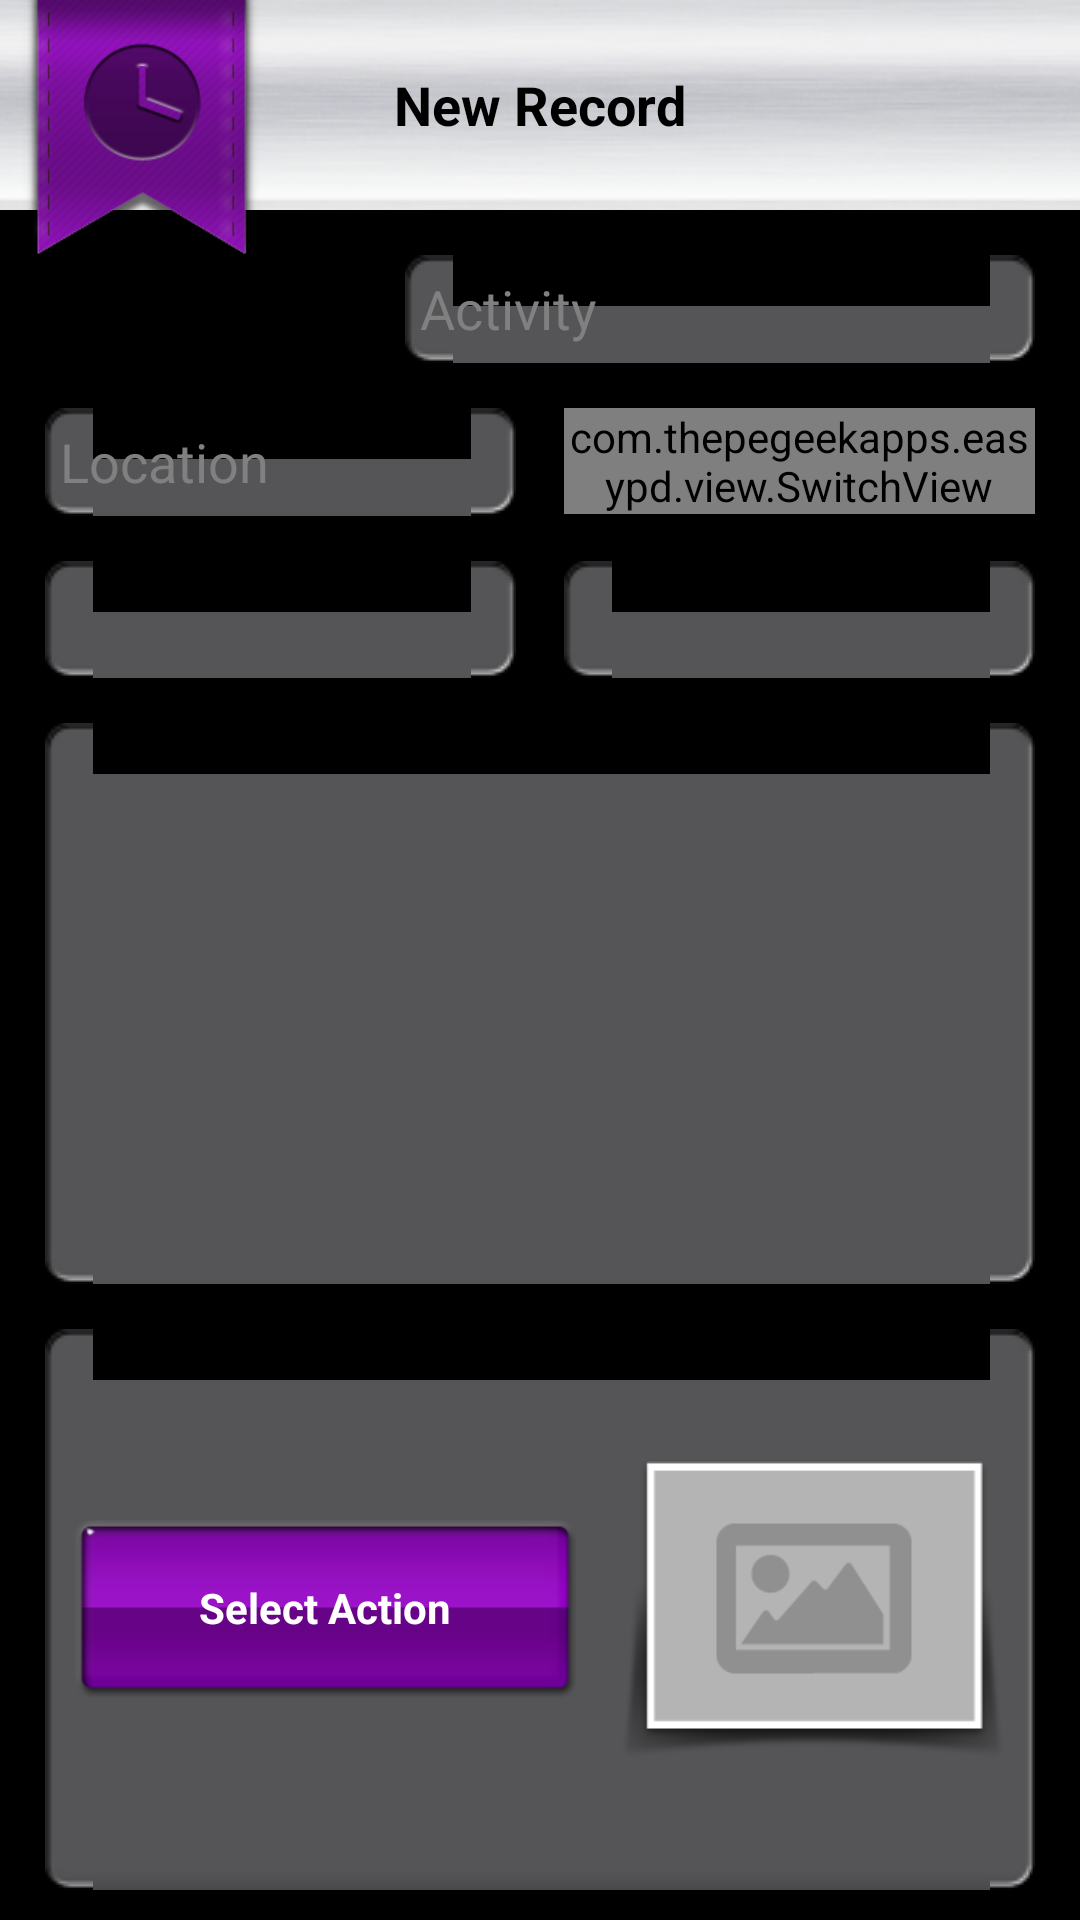

Produce the Android XML layout that renders to this screen, including the resource entries it uses.
<!-- AndroidManifest.xml: application theme AppTheme -->
<!-- res/layout/new_record_screen.xml -->
<?xml version="1.0" encoding="utf-8"?>
<RelativeLayout xmlns:android="http://schemas.android.com/apk/res/android"
    xmlns:custom="http://schemas.android.com/apk/res/com.thepegeekapps.easypd"
    android:layout_width="match_parent"
    android:layout_height="match_parent">
    
    <include android:id="@+id/title" layout="@layout/titlebar" />
    
    <ImageView
        android:layout_width="match_parent"
        android:layout_height="wrap_content"
        android:scaleType="fitXY"
        android:layout_below="@+id/title"
        android:src="@drawable/top_shadow" />  
        
        <LinearLayout 
            android:layout_width="match_parent"
            android:layout_height="match_parent"
            android:layout_below="@id/title"
            android:scrollbars="vertical"
            android:orientation="vertical"
            android:paddingLeft="15dp"
            android:paddingRight="15dp"
            android:paddingTop="10dp"
            android:paddingBottom="10dp">
            
            <EditText
                android:id="@+id/name"
                android:layout_width="match_parent"
                android:layout_height="wrap_content"
                android:background="@drawable/input_background"
                android:hint="@string/activity"
                android:layout_marginLeft="120dp"
                android:padding="5dp"
                android:layout_marginTop="5dp"
                android:textColor="@android:color/white"
                android:inputType="textCapWords|textNoSuggestions" />
            
            <LinearLayout
                android:layout_width="match_parent"
                android:layout_height="wrap_content"
                android:layout_marginTop="15dp">
                
                <EditText
	                android:id="@+id/location"
	                android:layout_width="0dp"
	                android:layout_height="wrap_content"
	                android:layout_weight="1"
	                android:layout_marginRight="8dp"
	                android:background="@drawable/input_background"
	                android:hint="@string/location"
	                android:padding="5dp"
	                android:textColor="@android:color/white"
	                android:inputType="textCapWords|textNoSuggestions" />
                
                <com.thepegeekapps.easypd.view.SwitchView
                    android:id="@+id/type"
                    android:layout_width="0dp"
                    android:layout_height="wrap_content"
                    android:layout_weight="1"
                    android:layout_marginLeft="8dp"
                    android:clickable="true"
                    custom:internalText="@string/internal"
                    custom:externalText="@string/external" />
                
            </LinearLayout>
            
            <LinearLayout
                android:layout_width="match_parent"
                android:layout_height="wrap_content"
                android:layout_marginTop="15dp">
                <TextView
	                android:id="@+id/startDate"
	                android:layout_width="0dp"
	                android:layout_height="wrap_content"
	                android:layout_weight="1"
	                android:layout_marginRight="8dp"
	                android:background="@drawable/input_background"
	                android:padding="10dp"
	                android:textSize="14sp"
	                android:textColor="@android:color/white"
	                android:clickable="true"
	                android:singleLine="true"
	                android:ellipsize="end"
	                android:layout_gravity="left|center_vertical"
	                android:inputType="none" />
                <TextView
	                android:id="@+id/duration"
	                android:layout_width="0dp"
	                android:layout_height="wrap_content"
	                android:layout_weight="1"
	                android:layout_marginLeft="8dp"
	                android:background="@drawable/input_background"
	                android:padding="10dp"
	                android:textSize="14sp"
	                android:textColor="@android:color/white"
	                android:clickable="true"
	                android:layout_gravity="left|center_vertical"
	                android:inputType="none" />
            </LinearLayout>
            
            <EditText
                android:id="@+id/explanation"
                android:layout_width="match_parent"
                android:layout_height="0dp"
                android:layout_weight="1"
                android:layout_marginTop="15dp"
                android:textSize="14sp"
                android:textColor="@android:color/white"
                android:gravity="top|left"
                android:padding="10dp"
                android:scrollbars="vertical"
                android:inputType="textCapSentences|textMultiLine|textNoSuggestions"
                android:background="@drawable/input_background" />
            
            <LinearLayout
                android:layout_width="match_parent"
                android:layout_height="0dp"
                android:layout_weight="1"
                android:layout_marginTop="15dp"
                android:padding="10dp"
                android:gravity="center_vertical"
                android:background="@drawable/input_background">
                
                <Button 
                    android:id="@+id/selectActionBtn" 
                    android:layout_width="0dp"
                    android:layout_height="wrap_content"
                    android:layout_weight="1"
                    android:textStyle="bold"
        			android:textColor="@android:color/white"
                    android:background="@drawable/btn_background"
                    android:paddingLeft="15dp"
                    android:paddingRight="15dp"
                    android:layout_marginRight="15dp"
                    android:text="@string/select_action" />
                
                <RelativeLayout
                    android:layout_width="wrap_content"
                    android:layout_height="wrap_content"
                    android:paddingLeft="6dp"
			        android:paddingRight="11dp"
			        android:paddingTop="4dp"
			        android:paddingBottom="13dp"
                    android:background="@drawable/image_frame">
                    
                    <ImageView 
                        android:id="@+id/image"
                        android:layout_width="wrap_content"
                        android:layout_height="wrap_content"
                        android:visibility="invisible"
                        android:paddingLeft="5dp" />
                
	                <ImageView
	                    android:id="@+id/noImage"
	                    android:layout_width="wrap_content"
	                    android:layout_height="wrap_content"
	                    android:layout_centerInParent="true"
	                    android:src="@drawable/no_image" />
                
                </RelativeLayout>
                                
            </LinearLayout>
            	
        
    </LinearLayout>
    
    <ImageView
        android:layout_width="match_parent"
        android:layout_height="wrap_content"
        android:scaleType="fitXY"
        android:layout_alignParentBottom="true"
        android:src="@drawable/bottom_shadow" />
    
    <ImageView
        android:id="@+id/ribbon"
        android:layout_width="wrap_content"
        android:layout_height="wrap_content"
        android:src="@drawable/ribbon"
        android:layout_alignParentLeft="true"
        android:layout_marginLeft="7dp" />
    
</RelativeLayout>
<!-- res/layout/titlebar.xml (included above) -->
<?xml version="1.0" encoding="utf-8"?>
<RelativeLayout xmlns:android="http://schemas.android.com/apk/res/android"
    android:layout_width="match_parent"
    android:layout_height="wrap_content" 
    android:padding="5dp"
    android:background="@drawable/titlebar_background">
    
    <TextView
        android:id="@+id/titleView"
        android:layout_width="wrap_content"
        android:layout_height="wrap_content"
        android:textColor="@android:color/black"
        android:textSize="18sp"
        android:textStyle="bold"
        android:layout_centerInParent="true"
        android:text="@string/new_record" />
    
    <Button 
        android:id="@+id/btnRight1"
        android:layout_width="wrap_content"
        android:layout_height="wrap_content"
        android:layout_alignParentRight="true"
        android:layout_marginRight="7dp"
        android:textStyle="bold"
        android:textColor="@android:color/white"
        android:background="@drawable/btn_background"
        android:visibility="invisible" />
    
    <Button 
        android:id="@+id/btnRight2"
        android:layout_width="wrap_content"
        android:layout_height="wrap_content"
        android:layout_toLeftOf="@id/btnRight1"
        android:layout_marginRight="7dp"
        android:textStyle="bold"
        android:textColor="@android:color/white"
        android:background="@drawable/btn_background"
        android:visibility="invisible" />

</RelativeLayout>
<!-- resources referenced by this layout -->
<resources>
  <!-- drawable bottom_shadow: png bitmap (drawable-hdpi, 2828 bytes) -->
  <!-- drawable image_frame: png bitmap (drawable-hdpi, 5141 bytes) -->
  <!-- drawable no_image: png bitmap (drawable-hdpi, 4276 bytes) -->
  <!-- drawable ribbon: png bitmap (drawable-hdpi, 19531 bytes) -->
  <!-- drawable titlebar_background: png bitmap (drawable-hdpi, 26404 bytes) -->
  <!-- drawable top_shadow: png bitmap (drawable-hdpi, 2840 bytes) -->
  <string name="activity">Activity</string>
  <string name="external">External</string>
  <string name="internal">Internal</string>
  <string name="location">Location</string>
  <string name="new_record">New Record</string>
  <string name="select_action">Select Action</string>
  <style name="AppTheme" parent="AppBaseTheme">
          
      </style>
  <style name="AppBaseTheme" parent="android:Theme.NoTitleBar">
          
      </style>
</resources>
